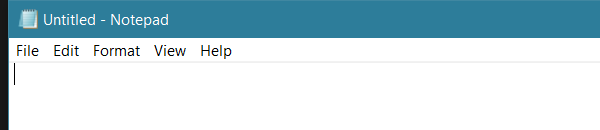
Task: Clases del curso
Workflow: Main

Step 1: Open Application 'notepad.exe Untitled' on the element in window 'Untitled - Notepad' (notepad.exe)
